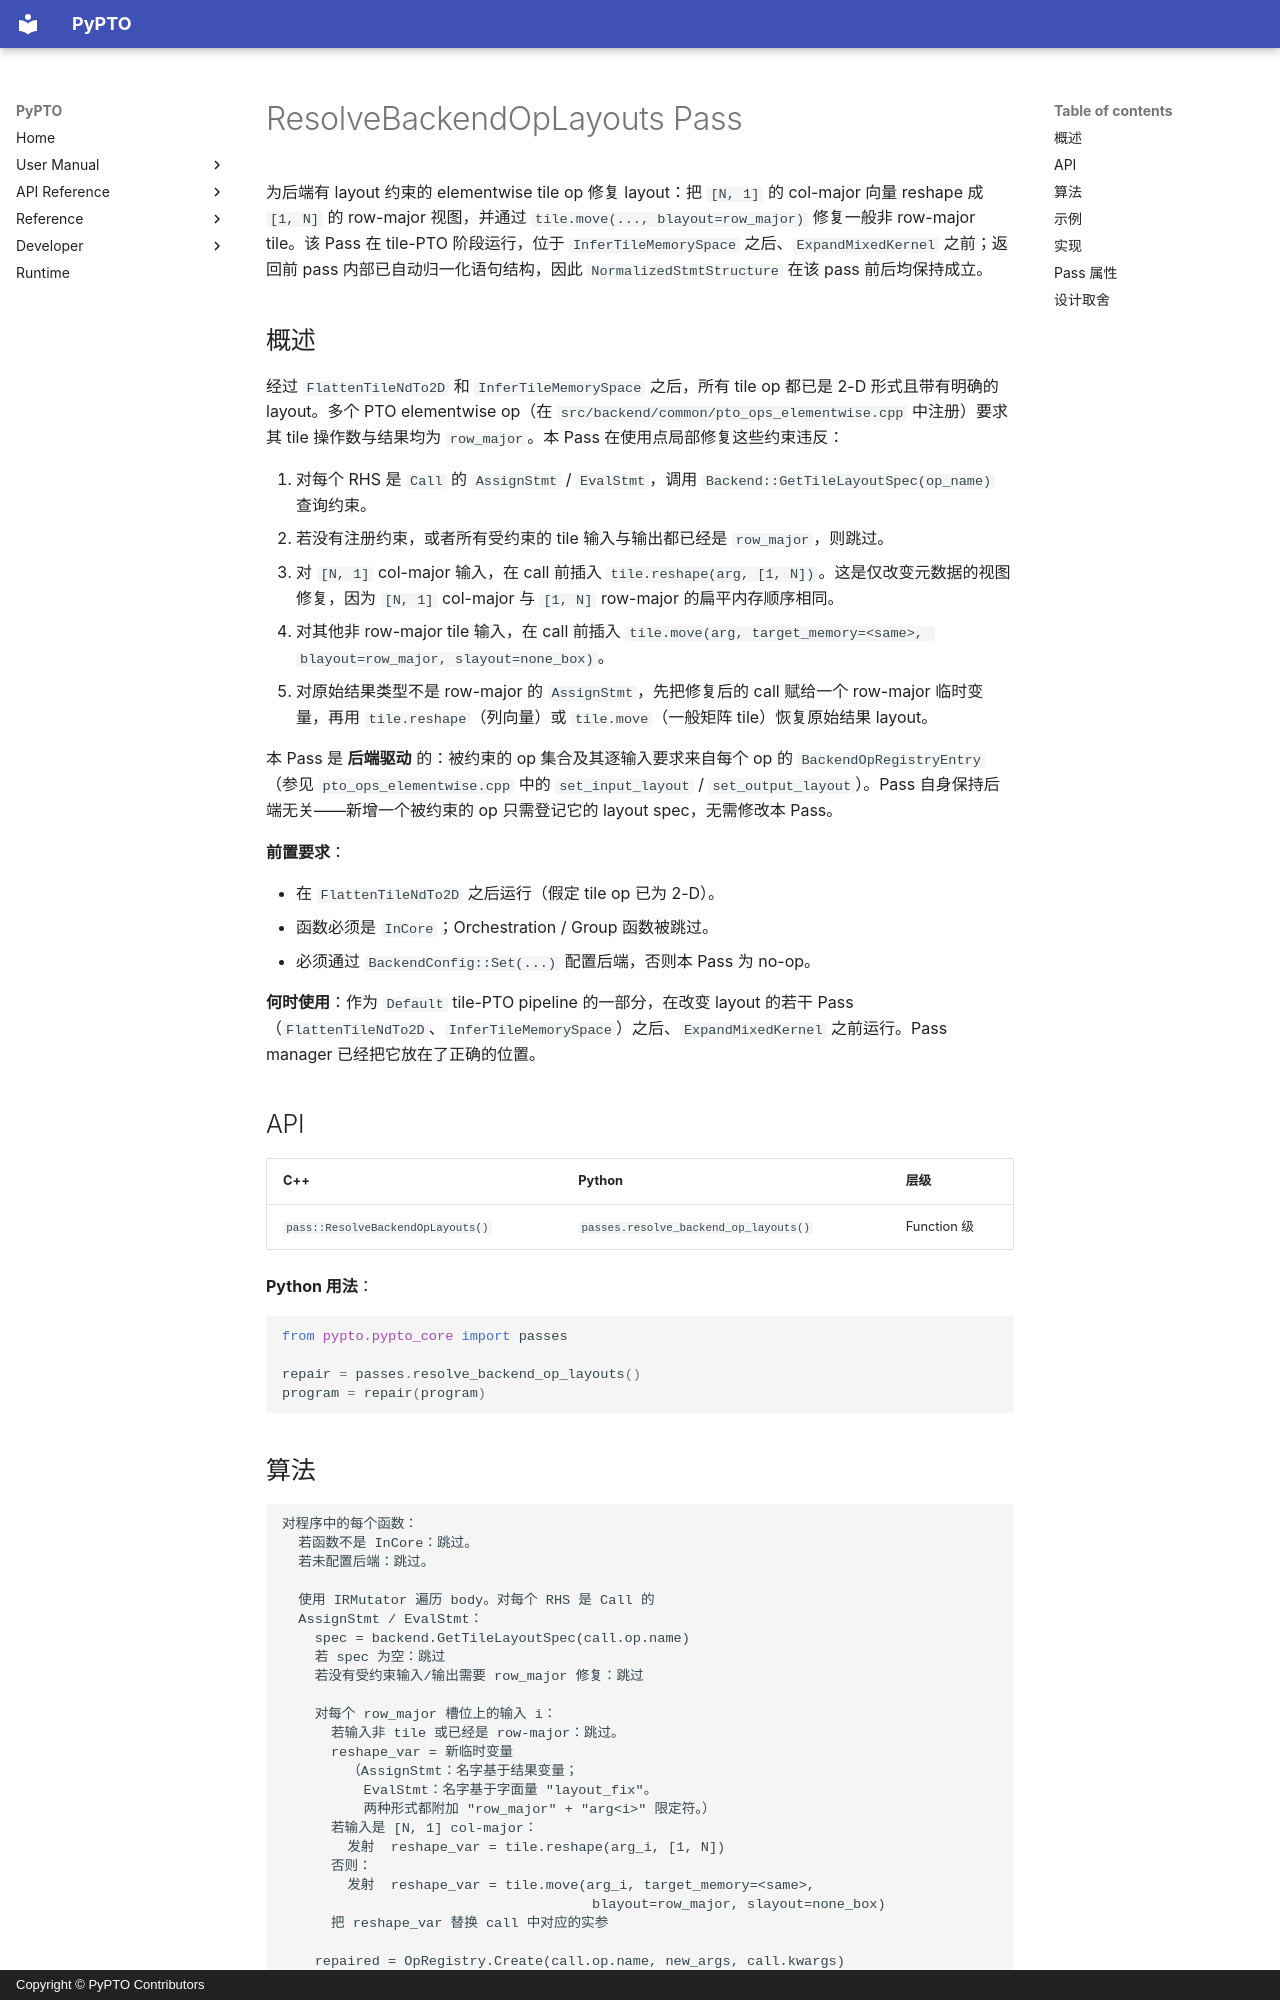

repository: hw-native-sys/pypto · page: zh/dev/passes/24-resolve_backend_op_layouts/index.html · generator: mkdocs · copyright: Copyright © PyPTO Contributors

# ResolveBackendOpLayouts Pass

为后端有 layout 约束的 elementwise tile op 修复 layout：把 `[N, 1]` 的 col-major 向量 reshape 成 `[1, N]` 的 row-major 视图，并通过 `tile.move(..., blayout=row_major)` 修复一般非 row-major tile。该 Pass 在 tile-PTO 阶段运行，位于 `InferTileMemorySpace` 之后、`ExpandMixedKernel` 之前；返回前 pass 内部已自动归一化语句结构，因此 `NormalizedStmtStructure` 在该 pass 前后均保持成立。

## 概述

经过 `FlattenTileNdTo2D` 和 `InferTileMemorySpace` 之后，所有 tile op 都已是 2-D 形式且带有明确的 layout。多个 PTO elementwise op（在 `src/backend/common/pto_ops_elementwise.cpp` 中注册）要求其 tile 操作数与结果均为 `row_major`。本 Pass 在使用点局部修复这些约束违反：

1. 对每个 RHS 是 `Call` 的 `AssignStmt` / `EvalStmt`，调用 `Backend::GetTileLayoutSpec(op_name)` 查询约束。
2. 若没有注册约束，或者所有受约束的 tile 输入与输出都已经是 `row_major`，则跳过。
3. 对 `[N, 1]` col-major 输入，在 call 前插入 `tile.reshape(arg, [1, N])`。这是仅改变元数据的视图修复，因为 `[N, 1]` col-major 与 `[1, N]` row-major 的扁平内存顺序相同。
4. 对其他非 row-major tile 输入，在 call 前插入 `tile.move(arg, target_memory=<same>, blayout=row_major, slayout=none_box)`。
5. 对原始结果类型不是 row-major 的 `AssignStmt`，先把修复后的 call 赋给一个 row-major 临时变量，再用 `tile.reshape`（列向量）或 `tile.move`（一般矩阵 tile）恢复原始结果 layout。

本 Pass 是 **后端驱动** 的：被约束的 op 集合及其逐输入要求来自每个 op 的 `BackendOpRegistryEntry`（参见 `pto_ops_elementwise.cpp` 中的 `set_input_layout` / `set_output_layout`）。Pass 自身保持后端无关——新增一个被约束的 op 只需登记它的 layout spec，无需修改本 Pass。

**前置要求**：

- 在 `FlattenTileNdTo2D` 之后运行（假定 tile op 已为 2-D）。
- 函数必须是 `InCore`；Orchestration / Group 函数被跳过。
- 必须通过 `BackendConfig::Set(...)` 配置后端，否则本 Pass 为 no-op。

**何时使用**：作为 `Default` tile-PTO pipeline 的一部分，在改变 layout 的若干 Pass（`FlattenTileNdTo2D`、`InferTileMemorySpace`）之后、`ExpandMixedKernel` 之前运行。Pass manager 已经把它放在了正确的位置。

## API

| C++ | Python | 层级 |
| --- | ------ | ---- |
| `pass::ResolveBackendOpLayouts()` | `passes.resolve_backend_op_layouts()` | Function 级 |

**Python 用法**：

```python
from pypto.pypto_core import passes

repair = passes.resolve_backend_op_layouts()
program = repair(program)
```
